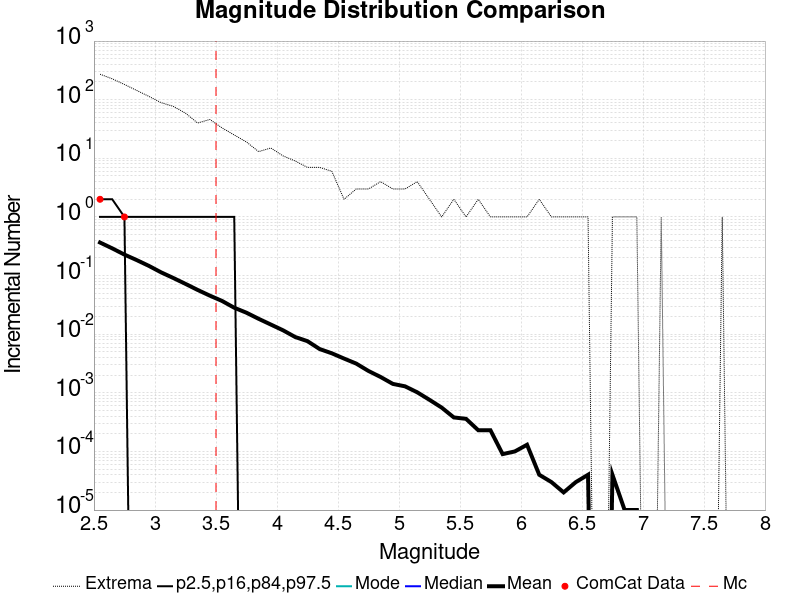

Source data for this figure (header and first rows):
Magnitude, ComCat Data, Simulation Mean, Simulation Median, Simulation Mode, Simulation Minimum, Simulation Maximum, 2.5 %-ile, 16 %-ile, 84 %-ile, 97.5 %-ile
2.55, 2.0, 0.366, 0.0, 0.0, 0.0, 272.0, 0.0, 0.0, 1.0, 2.0
2.65, 0.0, 0.291, 0.0, 0.0, 0.0, 227.0, 0.0, 0.0, 1.0, 2.0
2.75, 1.0, 0.2279, 0.0, 0.0, 0.0, 182.0, 0.0, 0.0, 1.0, 1.0
2.85, 0.0, 0.1839, 0.0, 0.0, 0.0, 144.0, 0.0, 0.0, 0.0, 1.0
2.95, 0.0, 0.1464, 0.0, 0.0, 0.0, 114.0, 0.0, 0.0, 0.0, 1.0
3.05, 0.0, 0.1136, 0.0, 0.0, 0.0, 89.0, 0.0, 0.0, 0.0, 1.0
3.15, 0.0, 0.09101, 0.0, 0.0, 0.0, 77.0, 0.0, 0.0, 0.0, 1.0
3.25, 0.0, 0.07218, 0.0, 0.0, 0.0, 59.0, 0.0, 0.0, 0.0, 1.0
3.35, 0.0, 0.05685, 0.0, 0.0, 0.0, 40.0, 0.0, 0.0, 0.0, 1.0
3.45, 0.0, 0.04544, 0.0, 0.0, 0.0, 46.0, 0.0, 0.0, 0.0, 1.0
3.55, 0.0, 0.0369, 0.0, 0.0, 0.0, 33.0, 0.0, 0.0, 0.0, 1.0
3.65, 0.0, 0.02827, 0.0, 0.0, 0.0, 25.0, 0.0, 0.0, 0.0, 1.0
3.75, 0.0, 0.02324, 0.0, 0.0, 0.0, 19.0, 0.0, 0.0, 0.0, 0.0
3.85, 0.0, 0.01829, 0.0, 0.0, 0.0, 13.0, 0.0, 0.0, 0.0, 0.0
3.95, 0.0, 0.0146, 0.0, 0.0, 0.0, 15.0, 0.0, 0.0, 0.0, 0.0
4.05, 0.0, 0.01165, 0.0, 0.0, 0.0, 11.0, 0.0, 0.0, 0.0, 0.0
4.15, 0.0, 0.00894, 0.0, 0.0, 0.0, 9.0, 0.0, 0.0, 0.0, 0.0
4.25, 0.0, 0.00761, 0.0, 0.0, 0.0, 7.0, 0.0, 0.0, 0.0, 0.0
4.35, 0.0, 0.00558, 0.0, 0.0, 0.0, 7.0, 0.0, 0.0, 0.0, 0.0
4.45, 0.0, 0.00472, 0.0, 0.0, 0.0, 6.0, 0.0, 0.0, 0.0, 0.0
4.55, 0.0, 0.00384, 0.0, 0.0, 0.0, 2.0, 0.0, 0.0, 0.0, 0.0
4.65, 0.0, 0.00315, 0.0, 0.0, 0.0, 3.0, 0.0, 0.0, 0.0, 0.0
4.75, 0.0, 0.00236, 0.0, 0.0, 0.0, 3.0, 0.0, 0.0, 0.0, 0.0
4.85, 0.0, 0.00186, 0.0, 0.0, 0.0, 4.0, 0.0, 0.0, 0.0, 0.0
4.95, 0.0, 0.00142, 0.0, 0.0, 0.0, 3.0, 0.0, 0.0, 0.0, 0.0
5.05, 0.0, 0.00129, 0.0, 0.0, 0.0, 3.0, 0.0, 0.0, 0.0, 0.0
5.15, 0.0, 0.00102, 0.0, 0.0, 0.0, 4.0, 0.0, 0.0, 0.0, 0.0
5.25, 0.0, 7.6E-4, 0.0, 0.0, 0.0, 2.0, 0.0, 0.0, 0.0, 0.0
5.35, 0.0, 5.6E-4, 0.0, 0.0, 0.0, 1.0, 0.0, 0.0, 0.0, 0.0
5.45, 0.0, 3.8E-4, 0.0, 0.0, 0.0, 2.0, 0.0, 0.0, 0.0, 0.0
5.55, 0.0, 3.6E-4, 0.0, 0.0, 0.0, 1.0, 0.0, 0.0, 0.0, 0.0
5.65, 0.0, 2.3E-4, 0.0, 0.0, 0.0, 2.0, 0.0, 0.0, 0.0, 0.0
5.75, 0.0, 2.3E-4, 0.0, 0.0, 0.0, 1.0, 0.0, 0.0, 0.0, 0.0
5.85, 0.0, 9.0E-5, 0.0, 0.0, 0.0, 1.0, 0.0, 0.0, 0.0, 0.0
5.95, 0.0, 1.0E-4, 0.0, 0.0, 0.0, 1.0, 0.0, 0.0, 0.0, 0.0
6.05, 0.0, 1.3E-4, 0.0, 0.0, 0.0, 1.0, 0.0, 0.0, 0.0, 0.0
6.15, 0.0, 4.0E-5, 0.0, 0.0, 0.0, 2.0, 0.0, 0.0, 0.0, 0.0
6.25, 0.0, 3.0E-5, 0.0, 0.0, 0.0, 1.0, 0.0, 0.0, 0.0, 0.0
6.35, 0.0, 2.0E-5, 0.0, 0.0, 0.0, 1.0, 0.0, 0.0, 0.0, 0.0
6.45, 0.0, 3.0E-5, 0.0, 0.0, 0.0, 1.0, 0.0, 0.0, 0.0, 0.0
6.55, 0.0, 4.0E-5, 0.0, 0.0, 0.0, 1.0, 0.0, 0.0, 0.0, 0.0
6.65, 0.0, 0.0, 0.0, 0.0, 0.0, 0.0, 0.0, 0.0, 0.0, 0.0
6.75, 0.0, 4.0E-5, 0.0, 0.0, 0.0, 1.0, 0.0, 0.0, 0.0, 0.0
6.85, 0.0, 1.0E-5, 0.0, 0.0, 0.0, 1.0, 0.0, 0.0, 0.0, 0.0
6.95, 0.0, 1.0E-5, 0.0, 0.0, 0.0, 1.0, 0.0, 0.0, 0.0, 0.0
7.05, 0.0, 0.0, 0.0, 0.0, 0.0, 0.0, 0.0, 0.0, 0.0, 0.0
7.15, 0.0, 1.0E-5, 0.0, 0.0, 0.0, 1.0, 0.0, 0.0, 0.0, 0.0
7.25, 0.0, 0.0, 0.0, 0.0, 0.0, 0.0, 0.0, 0.0, 0.0, 0.0
7.35, 0.0, 0.0, 0.0, 0.0, 0.0, 0.0, 0.0, 0.0, 0.0, 0.0
7.45, 0.0, 0.0, 0.0, 0.0, 0.0, 0.0, 0.0, 0.0, 0.0, 0.0
7.55, 0.0, 0.0, 0.0, 0.0, 0.0, 0.0, 0.0, 0.0, 0.0, 0.0
7.65, 0.0, 1.0E-5, 0.0, 0.0, 0.0, 1.0, 0.0, 0.0, 0.0, 0.0
7.75, 0.0, 0.0, 0.0, 0.0, 0.0, 0.0, 0.0, 0.0, 0.0, 0.0
7.85, 0.0, 0.0, 0.0, 0.0, 0.0, 0.0, 0.0, 0.0, 0.0, 0.0
7.95, 0.0, 0.0, 0.0, 0.0, 0.0, 0.0, 0.0, 0.0, 0.0, 0.0
8.05, 0.0, 0.0, 0.0, 0.0, 0.0, 0.0, 0.0, 0.0, 0.0, 0.0
8.15, 0.0, 0.0, 0.0, 0.0, 0.0, 0.0, 0.0, 0.0, 0.0, 0.0
8.25, 0.0, 0.0, 0.0, 0.0, 0.0, 0.0, 0.0, 0.0, 0.0, 0.0
8.35, 0.0, 0.0, 0.0, 0.0, 0.0, 0.0, 0.0, 0.0, 0.0, 0.0
8.45, 0.0, 0.0, 0.0, 0.0, 0.0, 0.0, 0.0, 0.0, 0.0, 0.0
... 6 more rows
